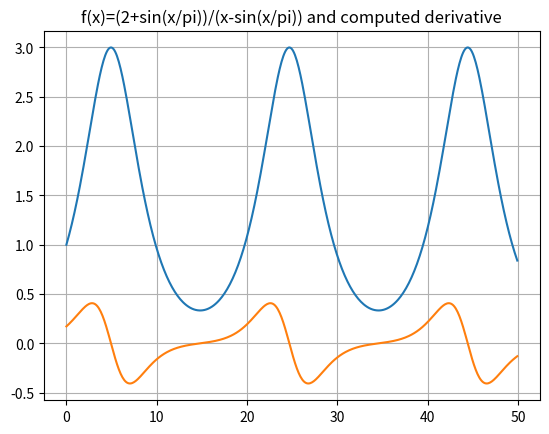

Python code for this plot:
import matplotlib.pyplot as plt
import numpy as np
import math
pi=np.pi #define pi
sin=math.sin
cos=math.cos
x=np.arange(0,50,0.1)
x1=x
num=math.ceil(50/0.1)
y=np.zeros(num)
dy=np.zeros(num)
"""
fn=(2+sin(x/pi))/(2-sin(x/pi))
diff(fn,x)
cos(x/pi)/(pi*(2 - sin(x/pi))) + (sin(x/pi) + 2)*cos(x/pi)/(pi*(2 - sin(x/pi))**2)
"""

for i in range(0,num):    
    dy[i]=(cos(x1[i]/pi)/(pi*(2 - sin(x1[i]/pi))) + (sin(x1[i]/pi) + 2)*cos(x1[i]/pi))/(pi*(2 - sin(x1[i]/pi))**2)
    y[i]=(2+sin(x[i]/pi))/(2-sin(x[i]/pi))

plt.grid()
plt.title("f(x)=(2+sin(x/pi))/(x-sin(x/pi)) and computed derivative")
plt.plot(x,y)
plt.plot(x1,dy)
plt.show()